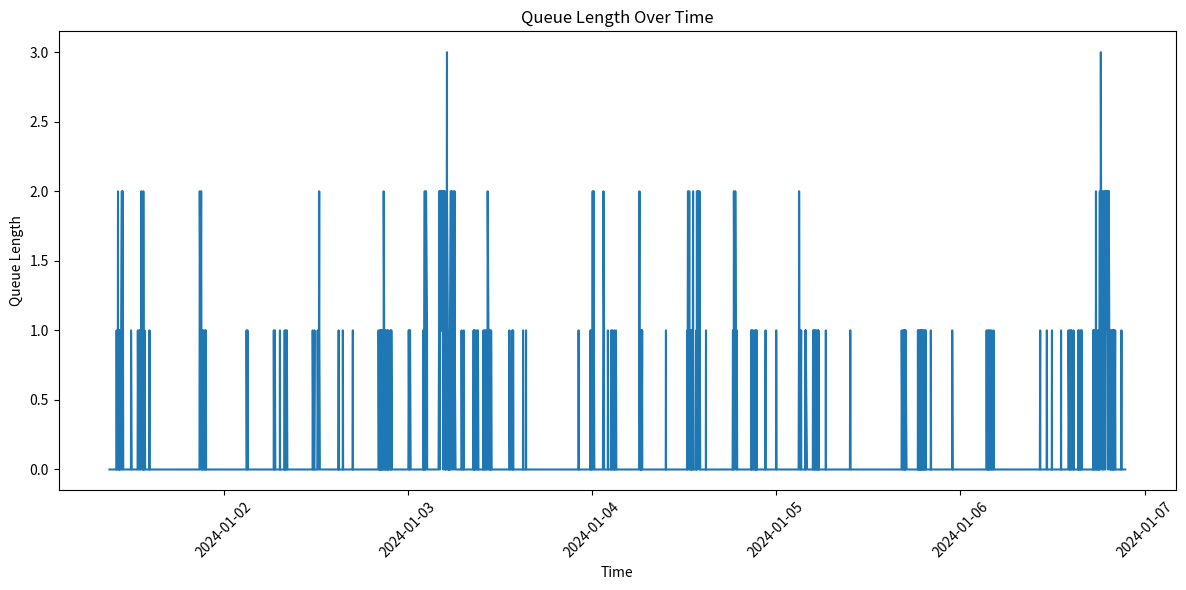
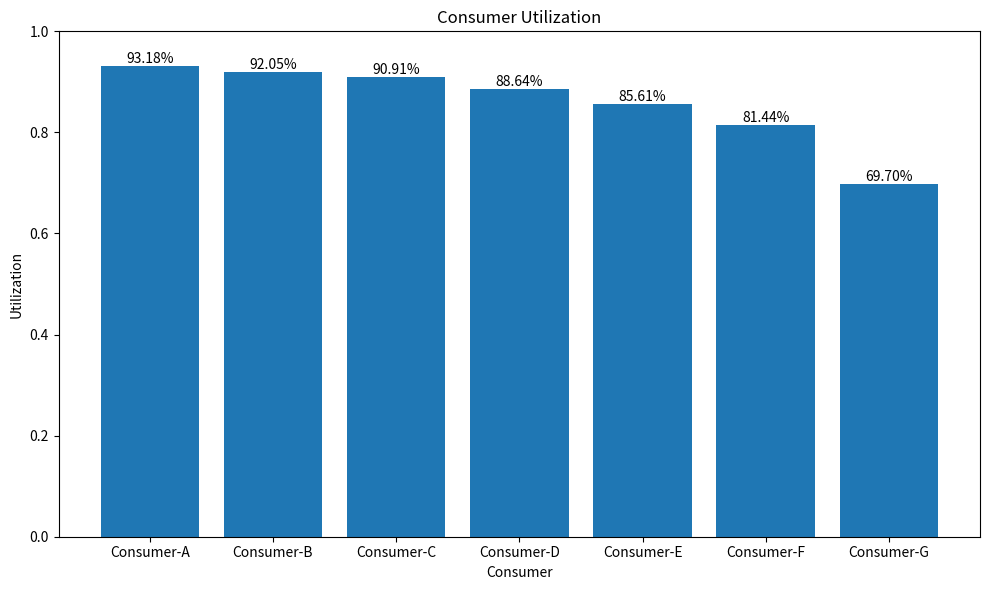

Reproduce these figures in Python, in order.
# No Randomness

# Define the arrival rate and service rate
arrival_rate = 6  # customers per hour
service_rate = 8  # customers per hour

# Calculate the utilization factor
utilization_factor = arrival_rate / service_rate

# Calculate the average number of customers in the system
average_customers_in_system = utilization_factor / (1 - utilization_factor)

# Calculate the average number of customers in the queue
average_customers_in_queue = (utilization_factor**2) / (1 - utilization_factor)

# Calculate the average time a customer spends in the system
average_time_in_system = 1 / (service_rate - arrival_rate)

# Calculate the average time a customer spends waiting in the queue
average_time_in_queue = utilization_factor * average_time_in_system

# Print the results
print(f"Utilization Factor: {utilization_factor:.2f}")
print(f"Average Number of Customers in the System: {average_customers_in_system:.2f}")
print(f"Average Number of Customers in the Queue: {average_customers_in_queue:.2f}")
print(
    f"Average Time a Customer Spends in the System: {average_time_in_system:.2f} hours"
)
print(
    f"Average Time a Customer Spends Waiting in the Queue: {average_time_in_queue:.2f} hours"
)

# With Poisson Randomness on Arrival and Service Rates

import pandas as pd
import numpy as np

# Simulation parameters
arrival_rate = 6  # customers per hour
service_rate = 8  # customers per hour
dropout_threshold = 0.8  # utilization factor threshold for dropout
dropout_probability = 0.2  # probability that a customer will drop out
simulation_hours = 10  # total hours for the simulation
time_step = 1 / 60  # time step in hours (1 minute)

# Generate time series
time_series = np.arange(0, simulation_hours, time_step)

# Initialize DataFrame
df = pd.DataFrame(
    index=time_series, columns=["new_customer", "service", "in_queue", "dropped_out"]
)
df["new_customer"] = np.random.poisson(arrival_rate * time_step, len(time_series))
df["service"] = np.random.poisson(service_rate * time_step, len(time_series))
df["in_queue"] = 0
df["dropped_out"] = 0

# Initialize variables
queue = 0
served = 0

# Run the simulation
for i in range(1, len(df)):
    # Calculate the current utilization factor
    utilization_factor = queue / (service_rate * time_step)

    # Check for dropout
    if utilization_factor > dropout_threshold:
        dropouts = np.random.binomial(df["new_customer"].iloc[i], dropout_probability)
    else:
        dropouts = 0

    # Update queue and served customers
    arrivals = df["new_customer"].iloc[i] - dropouts
    queue += arrivals
    served_customers = min(queue, df["service"].iloc[i])
    queue -= served_customers

    # Record data
    df.at[time_series[i], "in_queue"] = queue
    df.at[time_series[i], "dropped_out"] = dropouts
    served += served_customers

# Calculate average metrics
average_customers_in_queue = df["in_queue"].mean()
average_dropped_out = df["dropped_out"].mean()
average_time_in_queue = average_customers_in_queue / arrival_rate
average_time_in_system = (
    average_customers_in_queue + served / simulation_hours
) / arrival_rate

# Print the results
print(f"Average Number of Customers in the Queue: {average_customers_in_queue:.2f}")
print(f"Average Number of Dropouts per Time Step: {average_dropped_out:.2f}")
print(f"Average Time a Customer Spends in the Queue: {average_time_in_queue:.2f} hours")
print(
    f"Average Time a Customer Spends in the System: {average_time_in_system:.2f} hours"
)
print(f"Total Customers Served: {served}")

import heapq
import numpy as np
import matplotlib.pyplot as plt
import string
from datetime import datetime, timedelta
from typing import List, Tuple
from enum import Enum
from datetime import datetime


class Producer:
    def __init__(self, id: int):
        self.id = id
        self.next_production_time: datetime = None


class Consumer:
    def __init__(self, id: str):
        self.id = id
        self.available_time: datetime = None
        self.current_item: Item = None
        self.items_processed: int = 0
        self.total_processing_time: timedelta = timedelta()


class Item:
    def __init__(self, id: int):
        self.id = id
        self.creation_time: datetime = None
        self.processing_start_time: datetime = None
        self.processing_end_time: datetime = None


class EventType(Enum):
    ITEM_PRODUCTION = "item_production"
    PROCESSING_START = "processing_start"
    PROCESSING_END = "processing_end"
    SYSTEM_SHUTDOWN = "system_shutdown"


class Event:
    def __init__(
        self,
        time: datetime,
        event_type: str,
        producer: Producer = None,
        consumer: Consumer = None,
        item: Item = None,
    ):
        self.time: datetime = time
        self.event_type: EventType = event_type
        self.producer: Producer = producer
        self.consumer: Consumer = consumer
        self.item: Item = item

    def __lt__(self, other: "Event") -> bool:
        return self.time < other.time


def get_random_interval(distribution: str, mean: float) -> float:
    if distribution == "exponential":
        return np.random.exponential(mean)
    elif distribution == "poisson":
        return np.random.poisson(mean)
    elif distribution == "uniform":
        return np.random.uniform(0, 2 * mean)
    elif distribution == "fixed":
        return mean
    else:  # default to normal distribution
        return max(0, np.random.normal(mean, mean / 3))


def simulate_system(
    start_time: datetime,
    end_time: datetime,
    producer_count: int,
    consumer_names: List[str],
    avg_production_interval: float,
    processing_duration: float,
    production_distribution: str = "normal",
    processing_distribution: str = "normal",
) -> None:
    current_time = start_time
    producers = [Producer(i) for i in range(producer_count)]
    consumers = [Consumer(name) for name in consumer_names]
    waiting_items: List[Item] = []
    item_id = 1
    events: List[Event] = []

    # Statistics
    queue_length_over_time: List[Tuple[datetime, int]] = []
    items_produced = 0
    items_processed = 0
    items_discarded = 0
    total_wait_time: timedelta = timedelta()

    print(f"{current_time.strftime('%H:%M')} System started")

    # Schedule first item production
    for producer in producers:
        production_time = current_time + timedelta(
            minutes=get_random_interval(
                production_distribution, avg_production_interval
            )
        )
        if production_time < end_time:
            heapq.heappush(
                events,
                Event(production_time, EventType.ITEM_PRODUCTION, producer=producer),
            )

    # Schedule system shutdown
    heapq.heappush(events, Event(end_time, EventType.SYSTEM_SHUTDOWN))

    while events:
        event: Event = heapq.heappop(events)
        current_time = event.time

        queue_length_over_time.append((current_time, len(waiting_items)))

        match event.event_type:
            case EventType.ITEM_PRODUCTION:
                if current_time < end_time:
                    item = Item(item_id)
                    item.creation_time = current_time
                    print(f"{current_time.strftime('%H:%M')} Item-{item.id} produced")
                    waiting_items.append(item)
                    item_id += 1
                    items_produced += 1

                    # Schedule next item production for this producer
                    next_production = current_time + timedelta(
                        minutes=get_random_interval(
                            production_distribution, avg_production_interval
                        )
                    )
                    if next_production < end_time:
                        heapq.heappush(
                            events,
                            Event(
                                next_production,
                                EventType.ITEM_PRODUCTION,
                                producer=event.producer,
                            ),
                        )

            case EventType.PROCESSING_END:
                consumer = event.consumer
                item = consumer.current_item
                item.processing_end_time = current_time
                print(
                    f"{current_time.strftime('%H:%M')} {consumer.id} finished processing Item-{item.id}"
                )
                consumer.items_processed += 1
                consumer.total_processing_time += (
                    item.processing_end_time - item.processing_start_time
                )
                consumer.current_item = None
                consumer.available_time = current_time
                items_processed += 1

            case EventType.SYSTEM_SHUTDOWN:
                # Handle waiting items at shutdown time
                for item in waiting_items:
                    print(f"{current_time.strftime('%H:%M')} Item-{item.id} discarded")
                    items_discarded += 1
                waiting_items.clear()

        # Assign waiting items to available consumers with earliest available time
        for consumer in consumers:
            if not consumer.current_item and waiting_items and current_time < end_time:
                item = waiting_items.pop(0)
                consumer.current_item = item
                item.processing_start_time = current_time
                total_wait_time += item.processing_start_time - item.creation_time
                process_time = get_random_interval(
                    processing_distribution, processing_duration
                )
                consumer.available_time = current_time + timedelta(minutes=process_time)
                print(
                    f"{current_time.strftime('%H:%M')} {consumer.id} started processing Item-{item.id}"
                )
                heapq.heappush(
                    events,
                    Event(
                        consumer.available_time,
                        EventType.PROCESSING_END,
                        consumer=consumer,
                        item=item,
                    ),
                )

    # Handle consumers finishing up after shutdown time
    while any(consumer.current_item for consumer in consumers):
        consumer = min(
            (c for c in consumers if c.current_item), key=lambda c: c.available_time
        )
        current_time = consumer.available_time
        item = consumer.current_item
        item.processing_end_time = current_time
        print(
            f"{current_time.strftime('%H:%M')} {consumer.id} finished processing Item-{item.id}"
        )
        consumer.items_processed += 1
        consumer.total_processing_time += (
            item.processing_end_time - item.processing_start_time
        )
        consumer.current_item = None
        items_processed += 1

    print(f"{current_time.strftime('%H:%M')} System shut down")

    # Calculate and print statistics
    total_time = (end_time - start_time).total_seconds() / 3600  # in hours
    avg_wait_time = (
        total_wait_time / items_processed if items_processed > 0 else timedelta()
    )

    print(f"\nSystem Statistics:")
    print(f"Total items produced: {items_produced}")
    print(f"Total items processed: {items_processed}")
    print(f"Total items discarded: {items_discarded}")
    print(f"Average wait time: {avg_wait_time}")
    print(
        f"System utilization: {sum(c.total_processing_time.total_seconds() for c in consumers) / (total_time * len(consumers) * 3600):.2%}"
    )

    for consumer in consumers:
        print(f"\n{consumer.id} Statistics:")
        print(f"Items processed: {consumer.items_processed}")
        print(
            f"Utilization: {consumer.total_processing_time.total_seconds() / (total_time * 3600):.2%}"
        )

    # Plot queue length over time
    times, queue_lengths = zip(*queue_length_over_time)
    plt.figure(figsize=(12, 6))
    plt.plot(times, queue_lengths)
    plt.title("Queue Length Over Time")
    plt.xlabel("Time")
    plt.ylabel("Queue Length")
    plt.xticks(rotation=45)
    plt.tight_layout()
    plt.show()

    # Plot consumer utilization
    consumer_names = [c.id for c in consumers]
    utilizations = [
        c.total_processing_time.total_seconds() / (total_time * 3600) for c in consumers
    ]
    plt.figure(figsize=(10, 6))
    plt.bar(consumer_names, utilizations)
    plt.title("Consumer Utilization")
    plt.xlabel("Consumer")
    plt.ylabel("Utilization")
    plt.ylim(0, 1)
    for i, v in enumerate(utilizations):
        plt.text(i, v, f"{v:.2%}", ha="center", va="bottom")
    plt.tight_layout()
    plt.show()


# Example usage
start_time = datetime(2024, 1, 1, 9, 0)
end_time = datetime(2024, 1, 6, 21, 0)
producer_count = 2
consumer_names = [f"Consumer-{letter}" for letter in string.ascii_uppercase[:7]]
avg_production_interval = 10  # minutes
processing_duration = 30  # minutes

simulate_system(
    start_time,
    end_time,
    producer_count,
    consumer_names,
    avg_production_interval,
    processing_duration,
    production_distribution="poisson",
    processing_distribution="fixed",
)